Image classification data set "surface_dataset" (hpcgarage/surface_dataset on GitHub). Class labels (2): bad surface, good surface.

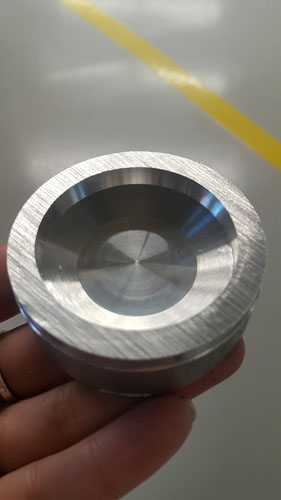
Label: bad surface

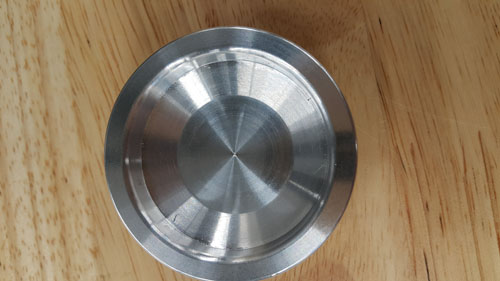
Label: good surface

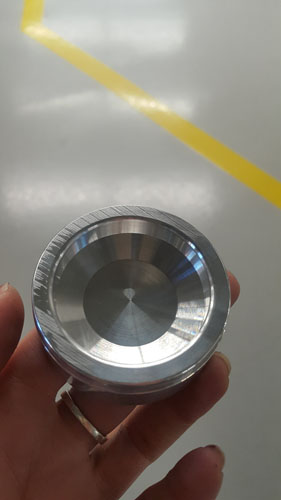
Label: bad surface

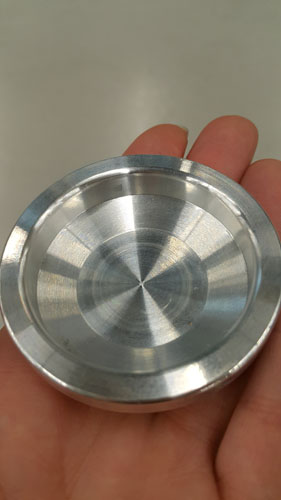
Label: good surface

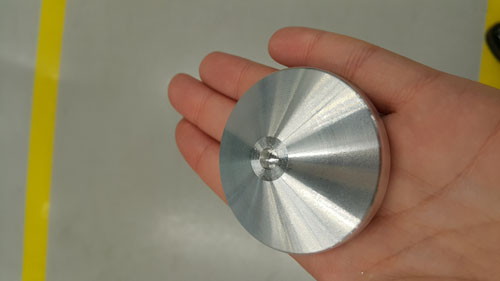
Label: good surface

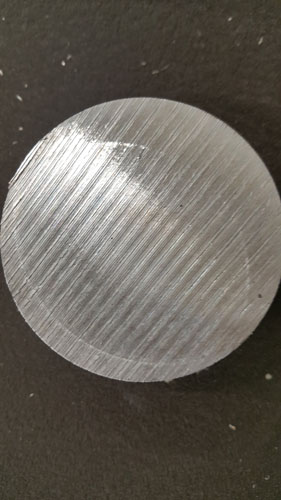
Label: bad surface
